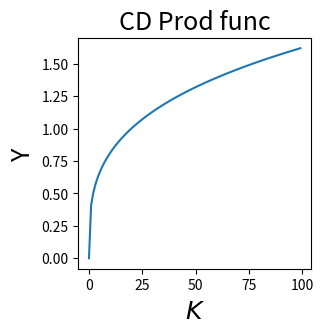
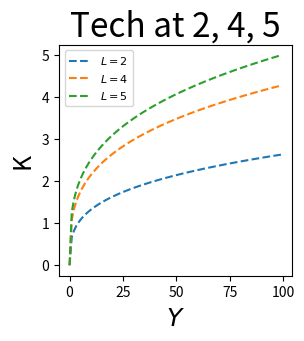
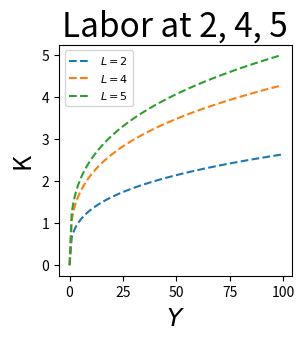

Here is the Python script that generated these plots, in order: (Note: this script raises an exception after producing the figures.)
def cobbdouglas(K=1, L=1, A=1, alpha=0.3):
    y = A* (K**alpha) * (L**(1-alpha))
    return y
print(cobbdouglas(4,9,2,0.5))

import numpy as np
import matplotlib as mpl
import matplotlib.pyplot as plt
%matplotlib widget

K = np.linspace(0,5,100)
i=0
while i in K:
    cobbdouglas(K[i])
    i += 1
    break
fig, CD = plt.subplots(figsize=(3,3))
CD.plot(cobbdouglas(K))
CD.label=(r'$y=A*(K**alpha)*(L**(1-alpha))$')
CD.set_xlabel(r'$K$', fontsize=18)
CD.set_ylabel(r'Y', fontsize=18)
CD.set_title(r'CD Prod func', fontsize=18)


fig, A = plt.subplots(figsize=(3,3))

A.plot(cobbdouglas(K,2), linestyle='--', label=r'$L=2$')
A.plot(cobbdouglas(K,4), linestyle='--', label=r'$L=4$')
A.plot(cobbdouglas(K,5), linestyle='--', label=r'$L=5$')
A.set_title(r'Tech at 2, 4, 5', fontsize=24)
A.set_xlabel(r'$Y$', fontsize=18)
A.set_ylabel(r'K', fontsize=18)

plt.legend(fontsize=8)


fig, L = plt.subplots(figsize=(3,3))

L.plot(cobbdouglas(K,2), linestyle='--', label=r'$L=2$')
L.plot(cobbdouglas(K,4), linestyle='--', label=r'$L=4$')
L.plot(cobbdouglas(K,5), linestyle='--', label=r'$L=5$')
L.set_title(r'Labor at 2, 4, 5', fontsize=24)
L.set_xlabel(r'$Y$', fontsize=18)
L.set_ylabel(r'K', fontsize=18)

plt.legend(fontsize=8)


plt.savefig('./pics/cobbdouglas.png')
plt.savefig('./pics/cobbdouglas.pdf')
plt.savefig('./pics/cobbdouglas.jpeg')